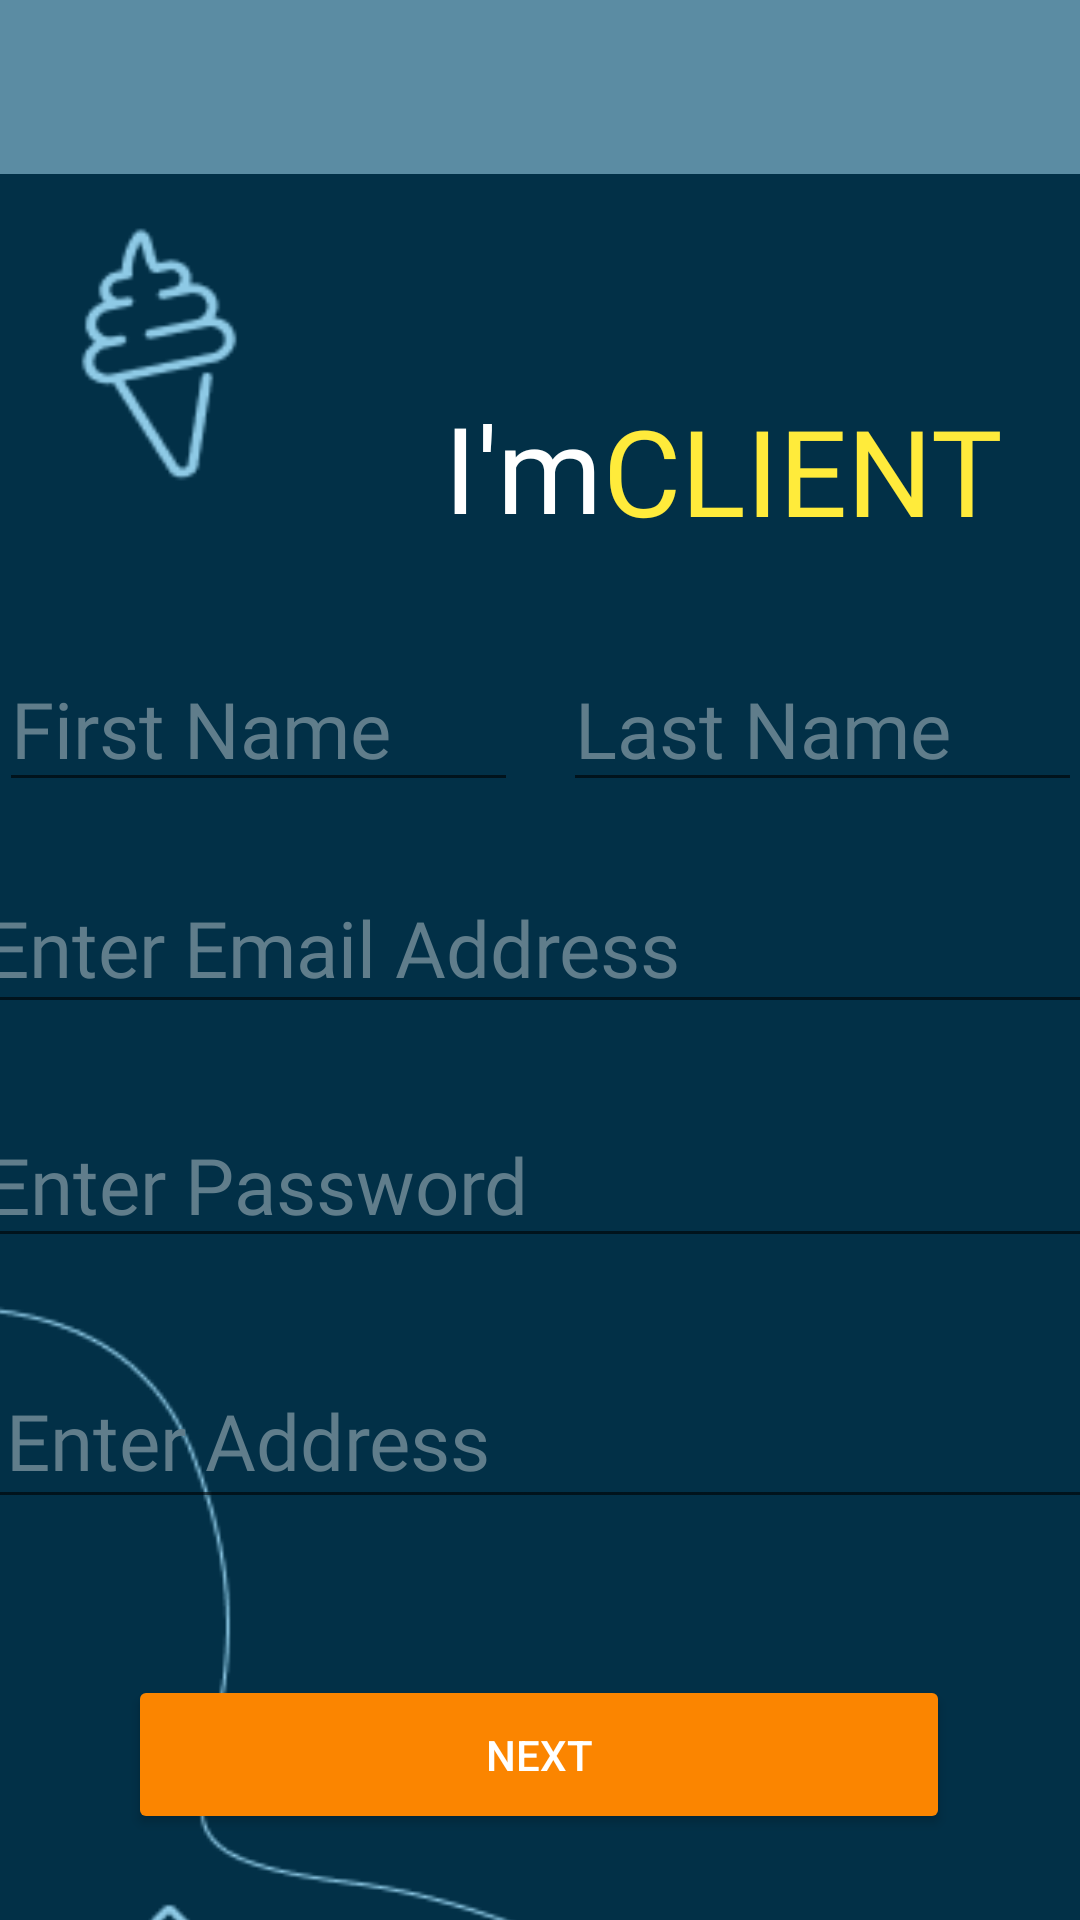

Produce the Android XML layout that renders to this screen, including the resource entries it uses.
<!-- AndroidManifest.xml: application theme Theme.Mealer -->
<!-- res/layout/client_signup.xml -->
<?xml version="1.0" encoding="utf-8"?>
<androidx.constraintlayout.widget.ConstraintLayout xmlns:android="http://schemas.android.com/apk/res/android"
    xmlns:app="http://schemas.android.com/apk/res-auto"
    xmlns:tools="http://schemas.android.com/tools"
    android:layout_width="match_parent"
    android:layout_height="match_parent"
    android:background="#5B8CA3">


    <ImageView
        android:id="@+id/rectangle5"
        android:layout_width="471dp"
        android:layout_height="763dp"
        android:layout_marginTop="95dp"
        android:contentDescription="TODO"
        app:layout_constraintBottom_toBottomOf="parent"
        app:layout_constraintEnd_toEndOf="parent"
        app:layout_constraintStart_toStartOf="parent"
        app:layout_constraintTop_toTopOf="parent"
        app:layout_constraintVertical_bias="0.171"
        app:srcCompat="@drawable/rectangle2" />

    <ImageView
        android:id="@+id/food_icons3"
        android:layout_width="582dp"
        android:layout_height="788dp"
        android:layout_marginStart="-70dp"
        android:layout_marginTop="72dp"
        app:layout_constraintStart_toStartOf="parent"
        app:layout_constraintTop_toTopOf="parent"
        app:srcCompat="@drawable/foodv2" />

    <ImageView
        android:id="@+id/lower_vector4"
        android:layout_width="408dp"
        android:layout_height="320dp"
        android:layout_marginTop="432dp"
        android:layout_marginEnd="3dp"
        app:layout_constraintEnd_toEndOf="parent"
        app:layout_constraintTop_toTopOf="parent"
        app:srcCompat="@drawable/lower_vector_v2" />

    <TextView
        android:id="@+id/login2"
        android:layout_width="wrap_content"
        android:layout_height="wrap_content"
        android:layout_marginStart="249dp"
        android:layout_marginTop="645dp"
        android:fontFamily="@font/jomhuria"
        android:minWidth="48dp"
        android:minHeight="48dp"
        android:onClick="onLogInClick2"
        android:text="LOG IN"
        android:textColor="#FFEB3B"
        android:textSize="26sp"
        app:layout_constraintStart_toStartOf="parent"
        app:layout_constraintTop_toTopOf="parent" />

    <TextView
        android:id="@+id/login_option"
        android:layout_width="wrap_content"
        android:layout_height="wrap_content"
        android:layout_marginTop="24dp"
        android:fontFamily="@font/jomhuria"
        android:text="Have an account?  "
        android:textColor="@color/white"
        android:textSize="26sp"
        app:layout_constraintEnd_toStartOf="@+id/login2"
        app:layout_constraintHorizontal_bias="1.0"
        app:layout_constraintStart_toStartOf="parent"
        app:layout_constraintTop_toBottomOf="@+id/Next" />

    <EditText
        android:id="@+id/LastName"
        android:layout_width="173dp"
        android:layout_height="52dp"
        android:layout_marginStart="15dp"
        android:layout_marginTop="32dp"
        android:ems="10"
        android:fontFamily="@font/jomhuria"
        android:hint="Last Name"
        android:inputType="textPersonName"
        android:textColor="@color/white"
        android:textColorHint="#607D8B"
        android:textSize="26sp"
        app:layout_constraintEnd_toEndOf="parent"
        app:layout_constraintStart_toEndOf="@+id/FirstName"
        app:layout_constraintTop_toBottomOf="@+id/Identity_value" />

    <ImageView
        android:id="@+id/logo2"
        android:layout_width="187dp"
        android:layout_height="67dp"
        android:layout_marginStart="111dp"
        android:layout_marginTop="12dp"
        android:layout_marginEnd="112dp"
        android:layout_marginBottom="649dp"
        app:layout_constraintBottom_toBottomOf="parent"
        app:layout_constraintEnd_toEndOf="parent"
        app:layout_constraintStart_toStartOf="parent"
        app:layout_constraintTop_toTopOf="parent"
        app:srcCompat="@drawable/logo2" />

    <TextView
        android:id="@+id/Im_a..."
        android:layout_width="53dp"
        android:layout_height="58dp"
        android:layout_marginStart="148dp"
        android:layout_marginTop="129dp"
        android:fontFamily="@font/jomhuria"
        android:text="I'm a "
        android:textColor="@color/white"
        android:textSize="40sp"
        app:layout_constraintStart_toStartOf="parent"
        app:layout_constraintTop_toTopOf="parent" />

    <TextView
        android:id="@+id/Identity_value"
        android:layout_width="wrap_content"
        android:layout_height="wrap_content"
        android:layout_marginTop="58dp"
        android:fontFamily="@font/jomhuria"
        android:text="CLIENT"
        android:textColor="#FFEB3B"
        android:textSize="40sp"
        app:layout_constraintStart_toEndOf="@+id/Im_a..."
        app:layout_constraintTop_toTopOf="@+id/food_icons3" />

    <EditText
        android:id="@+id/FirstName"
        android:layout_width="173dp"
        android:layout_height="52dp"
        android:layout_marginBottom="20dp"
        android:ems="10"
        android:fontFamily="@font/jomhuria"
        android:hint="First Name"
        android:inputType="textPersonName"
        android:textColor="@color/white"
        android:textColorHint="#607D8B"
        android:textSize="26sp"
        app:layout_constraintBottom_toTopOf="@+id/EmailAddress"
        app:layout_constraintEnd_toStartOf="@+id/LastName"
        app:layout_constraintHorizontal_bias="0.516"
        app:layout_constraintStart_toStartOf="parent" />

    <EditText
        android:id="@+id/EmailAddress"
        android:layout_width="379dp"
        android:layout_height="54dp"
        android:layout_marginTop="20dp"
        android:ems="10"
        android:fontFamily="@font/jomhuria"
        android:hint="Enter Email Address"
        android:inputType="textEmailAddress"
        android:textColor="@color/white"
        android:textColorHint="#607D8B"
        android:textSize="26sp"
        app:layout_constraintEnd_toEndOf="parent"
        app:layout_constraintStart_toStartOf="parent"
        app:layout_constraintTop_toBottomOf="@+id/LastName" />

    <EditText
        android:id="@+id/PasswordID"
        android:layout_width="378dp"
        android:layout_height="50dp"
        android:layout_marginTop="28dp"
        android:ems="10"
        android:fontFamily="@font/jomhuria"
        android:hint="Enter Password"
        android:inputType="textPassword"
        android:textColor="@color/white"
        android:textColorHint="#607D8B"
        android:textSize="26sp"
        app:layout_constraintEnd_toEndOf="parent"
        app:layout_constraintStart_toStartOf="parent"
        app:layout_constraintTop_toBottomOf="@+id/EmailAddress" />

    <EditText
        android:id="@+id/AddressID"
        android:layout_width="377dp"
        android:layout_height="55dp"
        android:layout_marginTop="32dp"
        android:ems="10"
        android:fontFamily="@font/jomhuria"
        android:hint=" Enter Address"
        android:inputType="textPersonName"
        android:textColor="@color/white"
        android:textColorHint="#607D8B"
        android:textSize="26sp"
        app:layout_constraintEnd_toEndOf="parent"
        app:layout_constraintHorizontal_bias="0.529"
        app:layout_constraintStart_toStartOf="parent"
        app:layout_constraintTop_toBottomOf="@+id/PasswordID" />

    <Button
        android:id="@+id/Next"
        android:layout_width="274dp"
        android:layout_height="53dp"
        android:layout_marginTop="52dp"
        android:onClick="onNextClick1"
        android:text="NEXT"
        android:textColor="@color/white"
        app:backgroundTint="#FB8500"
        app:layout_constraintEnd_toEndOf="parent"
        app:layout_constraintHorizontal_bias="0.496"
        app:layout_constraintStart_toStartOf="parent"
        app:layout_constraintTop_toBottomOf="@+id/AddressID" />

</androidx.constraintlayout.widget.ConstraintLayout>
<!-- resources referenced by this layout -->
<resources>
  <color name="white">#FFFFFFFF</color>
  <!-- drawable foodv2: png bitmap (drawable-v24, 9372 bytes) -->
  <!-- drawable logo2: png bitmap (drawable, 4875 bytes) -->
  <!-- drawable lower_vector_v2: png bitmap (drawable-v24, 4430 bytes) -->
  <!-- drawable rectangle2: png bitmap (drawable-v24, 2957 bytes) -->
  <style name="Theme.Mealer" parent="Theme.MaterialComponents.DayNight.NoActionBar">
          
          <item name="colorPrimary">@color/purple_100</item>
          <item name="colorPrimaryVariant">@color/purple_100</item>
          <item name="colorOnPrimary">@color/white</item>
          
          <item name="colorSecondary">@color/teal_200</item>
          <item name="colorSecondaryVariant">@color/teal_700</item>
          <item name="colorOnSecondary">@color/black</item>
          
          <item name="android:statusBarColor" tools:targetApi="21">?attr/colorPrimaryVariant</item>
          
      </style>
  <color name="purple_100">#1E0D45</color>
  <color name="teal_200">#FF03DAC5</color>
  <color name="teal_700">#FF018786</color>
  <color name="black">#FF000000</color>
</resources>
